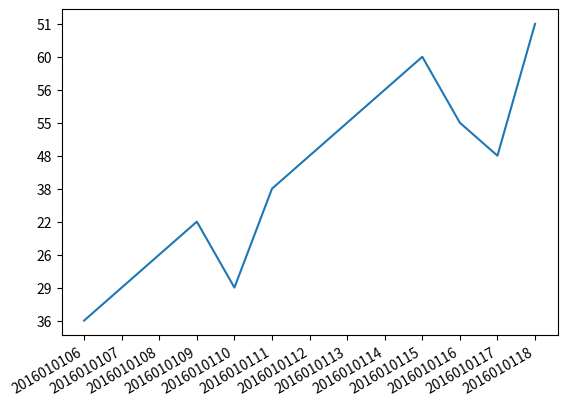

Python code for this plot:
from datetime import datetime
import matplotlib.dates as mdates
import matplotlib.pyplot as plt

dates = ['2016010106','2016010107','2016010108','2016010109','2016010110','2016010111','2016010112','2016010113','2016010114','2016010115','2016010116','2016010117','2016010118']
#把string格式的日期转换成datetime格式
xs = [datetime.strptime(d, '%Y%m%d%H') for d in dates]
ys = ['36','29','26','22','29','38','48','55','56','60','55','48','51']

fig = plt.figure()
ax = fig.add_subplot(1,1,1)
#指定X轴的以日期格式（带小时）显示
ax.xaxis.set_major_formatter(mdates.DateFormatter('%Y%m%d%H'))
#X轴的间隔为小时
ax.xaxis.set_major_locator(mdates.HourLocator())
plt.plot(xs, ys)
plt.gcf().autofmt_xdate()
plt.show()
